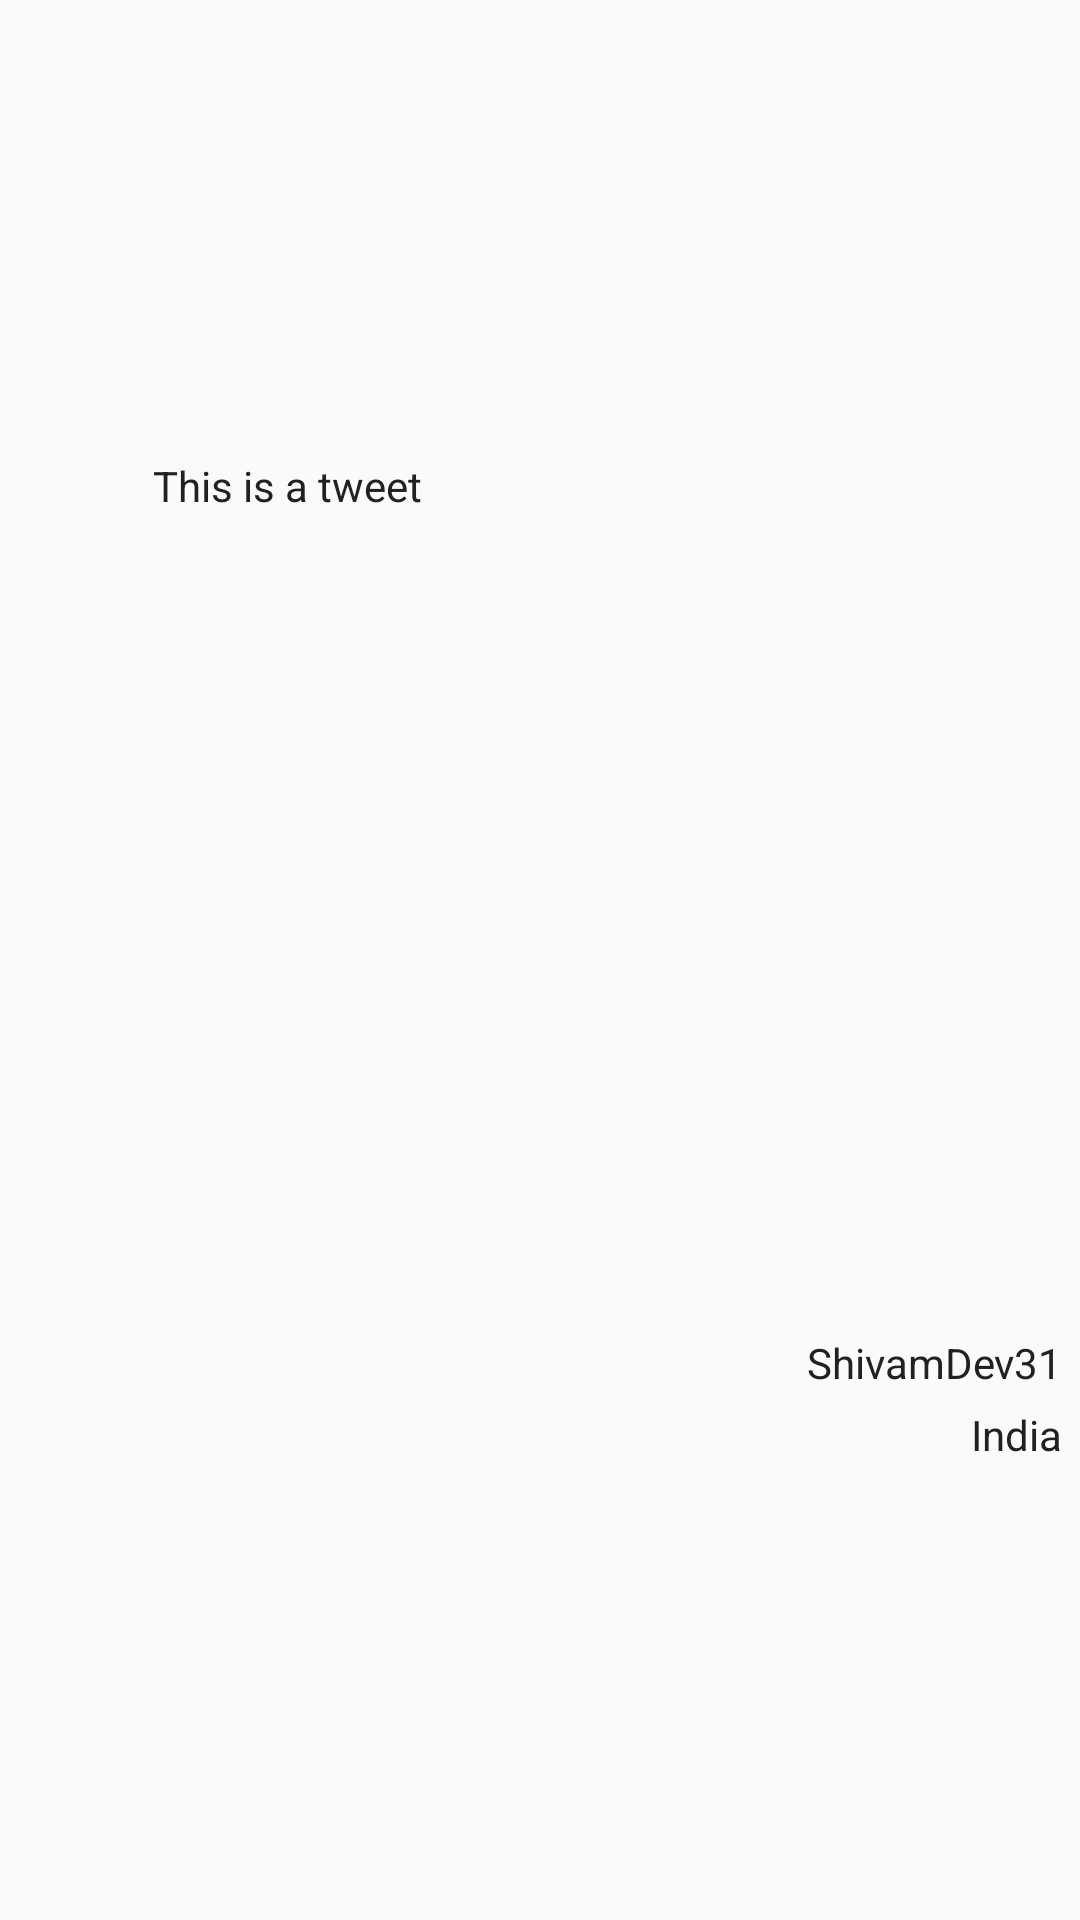

The Android layout XML behind this screen, and the referenced resources:
<!-- AndroidManifest.xml: application theme AppTheme -->
<!-- res/layout/tweet_item.xml -->
<?xml version="1.0" encoding="utf-8"?>
<RelativeLayout xmlns:android="http://schemas.android.com/apk/res/android"
    android:layout_width="match_parent"
    android:layout_height="wrap_content"
    android:gravity="center_vertical"
    android:orientation="vertical"
    android:padding="6dp">

    <ImageView
        android:id="@+id/iv_user_image"
        android:layout_width="40dp"
        android:layout_height="40dp"
        android:layout_alignParentLeft="true"
        android:layout_centerVertical="true"
        android:scaleType="centerCrop"
        android:src="@drawable/twitter_logo" />

    <TextView
        android:id="@+id/tv_tweet"
        android:layout_width="match_parent"
        android:layout_height="wrap_content"
        android:layout_marginLeft="5dp"
        android:layout_marginRight="5dp"
        android:layout_toLeftOf="@+id/ll_name_location"
        android:layout_toRightOf="@+id/iv_user_image"
        android:text="This is a tweet" />

    <LinearLayout
        android:id="@+id/ll_name_location"
        android:layout_width="wrap_content"
        android:layout_height="wrap_content"
        android:layout_alignParentRight="true"
        android:layout_centerVertical="true"
        android:orientation="vertical">

        <TextView
            android:id="@+id/tv_user_name"
            android:layout_width="match_parent"
            android:layout_height="wrap_content"
            android:gravity="right"
            android:text="ShivamDev31" />

        <TextView
            android:id="@+id/tv_user_location"
            android:layout_width="match_parent"
            android:layout_height="wrap_content"
            android:layout_below="@+id/tv_user_name"
            android:layout_marginTop="5dp"
            android:gravity="right"
            android:text="India" />
    </LinearLayout>

</RelativeLayout>
<!-- resources referenced by this layout -->
<resources>
  <style name="AppTheme" parent="AppTheme.Base">
          
          <item name="android:actionMenuTextColor">@color/white</item>
      </style>
  <style name="AppTheme.Base" parent="Theme.AppCompat.Light.NoActionBar">
          <item name="colorPrimary">@color/aqua_blue_dark</item>
          <item name="colorPrimaryDark">@color/aqua_blue_dark</item>
          <item name="colorAccent">@color/color_accent</item>
          <item name="android:textColor">@color/text_black</item>
          <item name="android:textColorPrimary">@color/text_black</item>
          <item name="android:textColorSecondary">@color/text_hint</item>
          <item name="android:textColorHint">@color/text_hint</item>
          <item name="android:textColorLink">@color/color_accent</item>
      </style>
  <color name="white">#FFFFFF</color>
  <color name="aqua_blue_dark">#00b9cc</color>
  <color name="color_accent">@color/aqua_blue</color>
  <color name="text_black">#212121</color>
  <color name="text_hint">#A5A5A5</color>
  <color name="aqua_blue">#66f2ff</color>
</resources>
